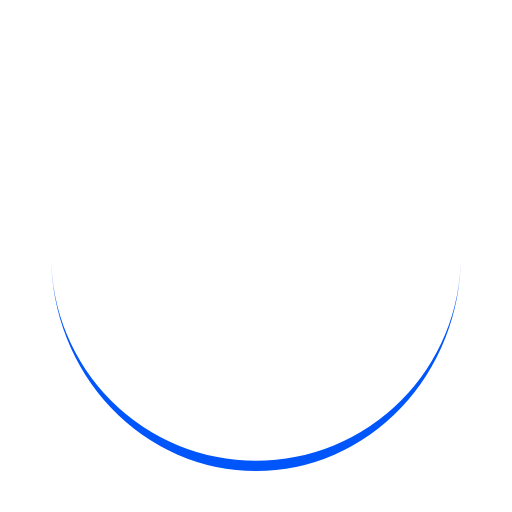
t = 0.00 s
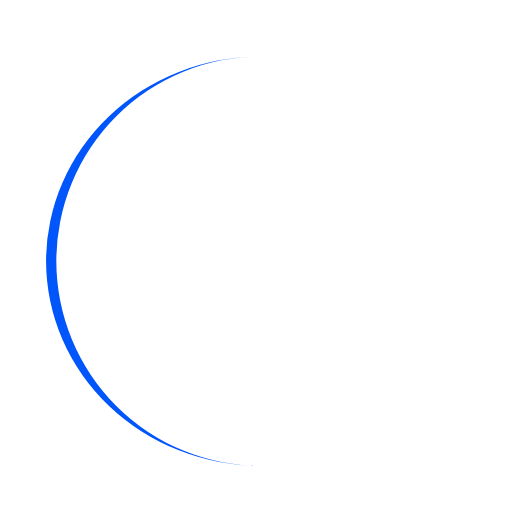
t = 0.25 s
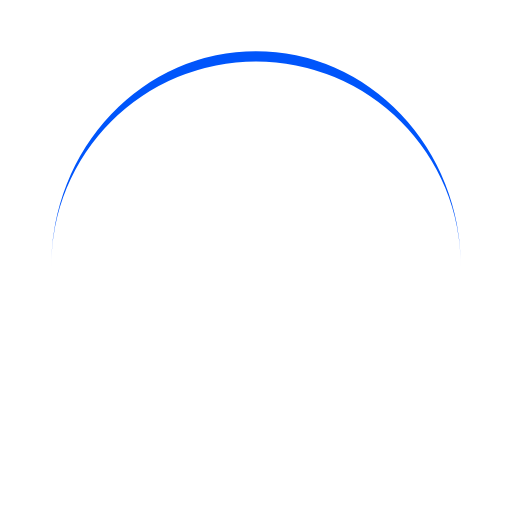
t = 0.50 s
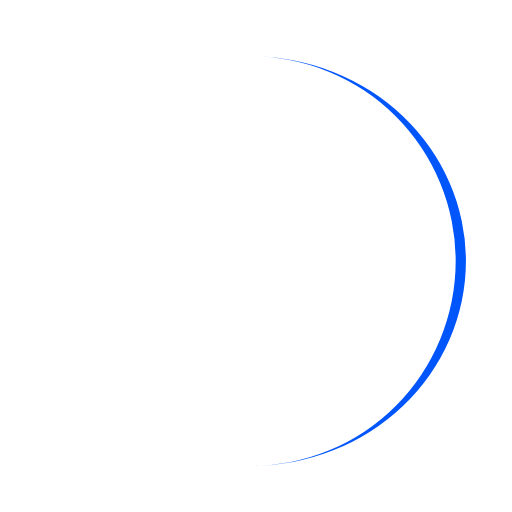
t = 0.75 s

The animated SVG that drew these frames (rendered in a browser with its animation timeline set to each time). Animation: 1 SMIL element (animateTransform=1); one cycle of 1.00 s, repeats indefinitely.

<svg xmlns="http://www.w3.org/2000/svg" xmlns:xlink="http://www.w3.org/1999/xlink" style="margin:auto;background:#fff;display:block;" width="200px" height="200px" viewBox="0 0 100 100" preserveAspectRatio="xMidYMid">
<path d="M10 50A40 40 0 0 0 90 50A40 42 0 0 1 10 50" fill="#0055fb" stroke="none">
  <animateTransform attributeName="transform" type="rotate" dur="1s" repeatCount="indefinite" keyTimes="0;1" values="0 50 51;360 50 51"></animateTransform>
</path>
</svg>
